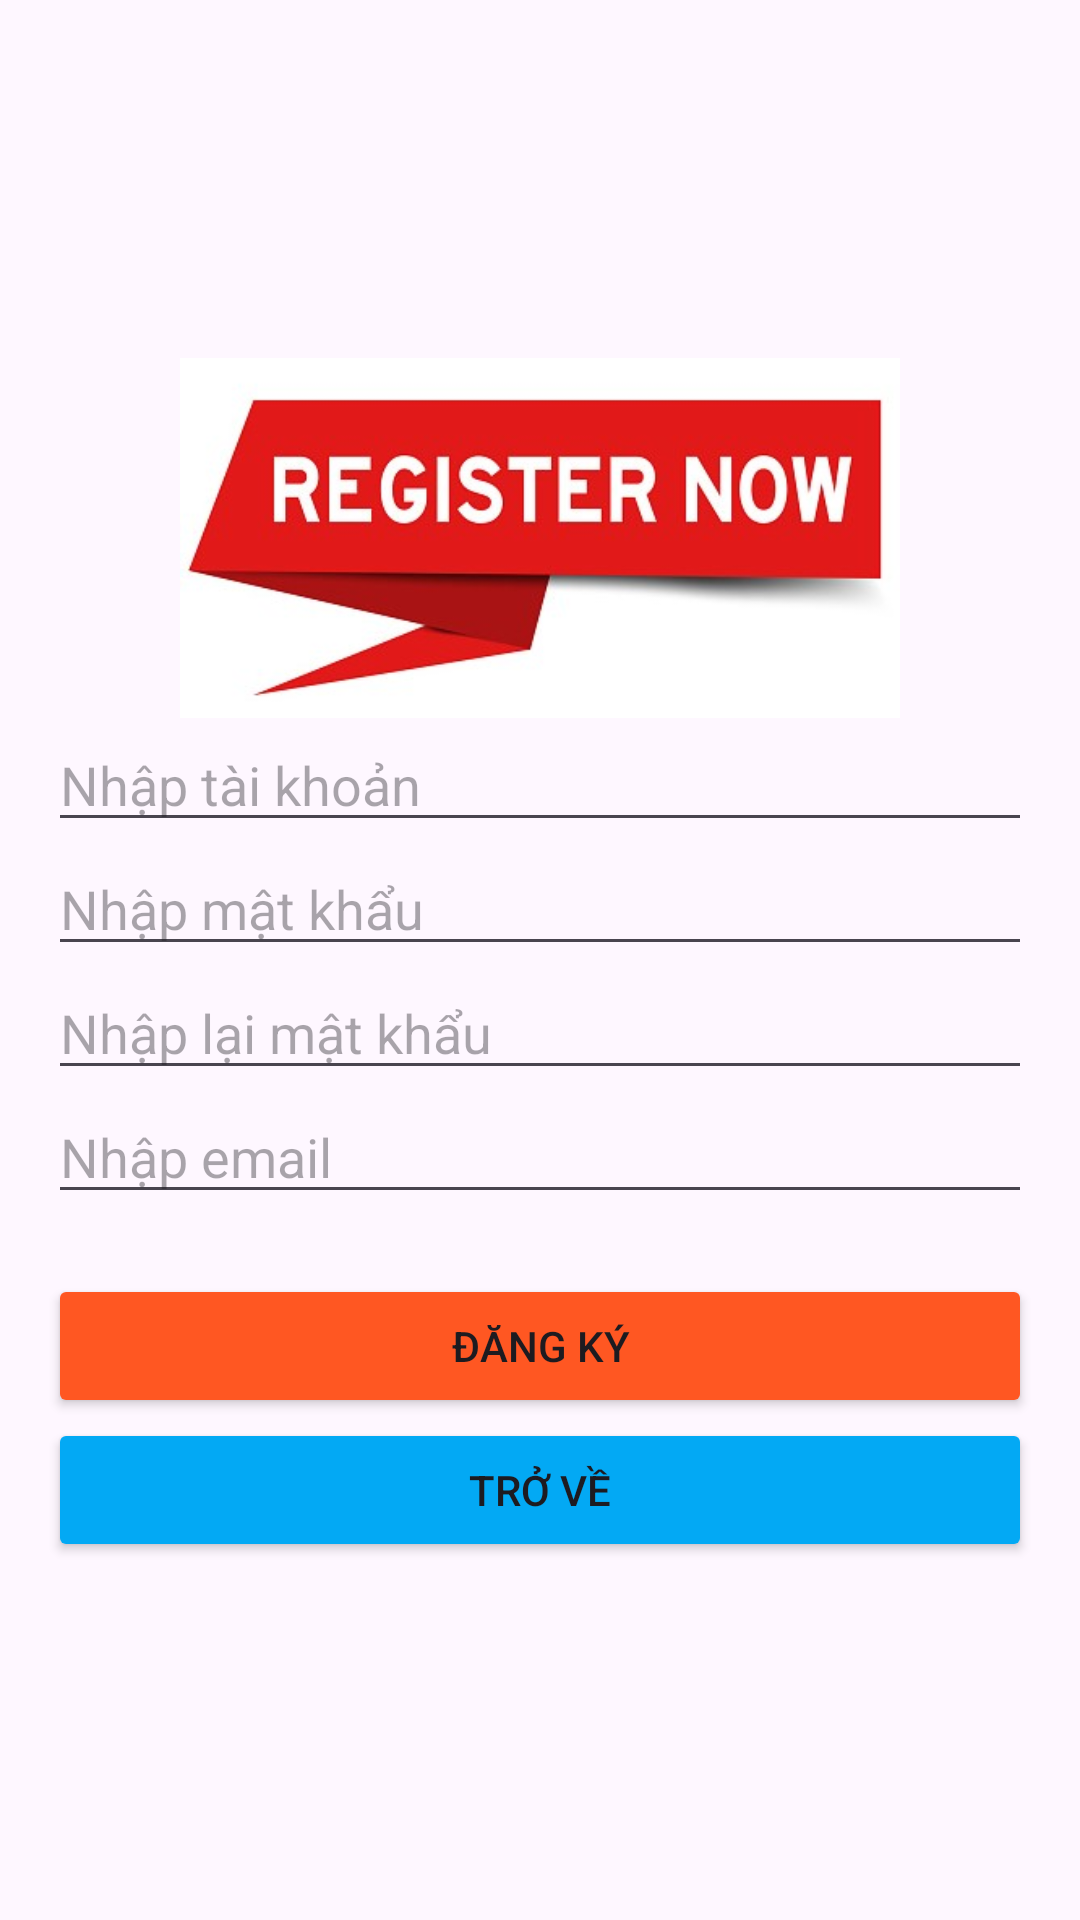

Here is an Android app screen rendered from its layout file. Give the layout XML and the strings, colors and styles it references.
<!-- AndroidManifest.xml: application theme Theme.PRO1211_Nhom10_KingLaptop -->
<!-- res/layout/activity_dangky.xml -->
<?xml version="1.0" encoding="utf-8"?>
<LinearLayout xmlns:android="http://schemas.android.com/apk/res/android"
    xmlns:app="http://schemas.android.com/apk/res-auto"
    xmlns:tools="http://schemas.android.com/tools"
    android:layout_width="match_parent"
    android:layout_height="match_parent"
    android:gravity="center"
    android:orientation="vertical"
    android:padding="16dp">
    <ImageView
        android:layout_width="match_parent"
        android:layout_height="120dp"
        android:src="@drawable/register" />
    <EditText
        android:id="@+id/edt_username"
        android:layout_width="match_parent"
        android:layout_height="wrap_content"
        android:hint="Nhập tài khoản" />
    <EditText
        android:id="@+id/edt_password"
        android:layout_width="match_parent"
        android:layout_height="wrap_content"
        android:hint="Nhập mật khẩu"
        android:inputType="textPassword" />
    <EditText
        android:id="@+id/edt_repassword"
        android:layout_width="match_parent"
        android:layout_height="wrap_content"
        android:hint="Nhập lại mật khẩu"
        android:inputType="textPassword" />
    <EditText
        android:id="@+id/edt_email"
        android:layout_width="match_parent"
        android:layout_height="wrap_content"
        android:hint="Nhập email" />
    <Button
        android:id="@+id/btn_register"
        android:layout_width="match_parent"
        android:layout_height="wrap_content"
        android:layout_marginTop="20dp"
        android:backgroundTint="#FF5722"
        android:text="Đăng ký" />
    <Button
        android:id="@+id/btn_back"
        android:layout_width="match_parent"
        android:layout_height="wrap_content"
        android:backgroundTint="#03A9F4"
        android:text="Trở về" />

</LinearLayout>
<!-- resources referenced by this layout -->
<resources>
  <!-- drawable register: jpg bitmap (drawable, 27475 bytes) -->
  <style name="Theme.PRO1211_Nhom10_KingLaptop" parent="Base.Theme.PRO1211_Nhom10_KingLaptop" />
  <style name="Base.Theme.PRO1211_Nhom10_KingLaptop" parent="Theme.Material3.DayNight.NoActionBar">
          
          
      </style>
</resources>
